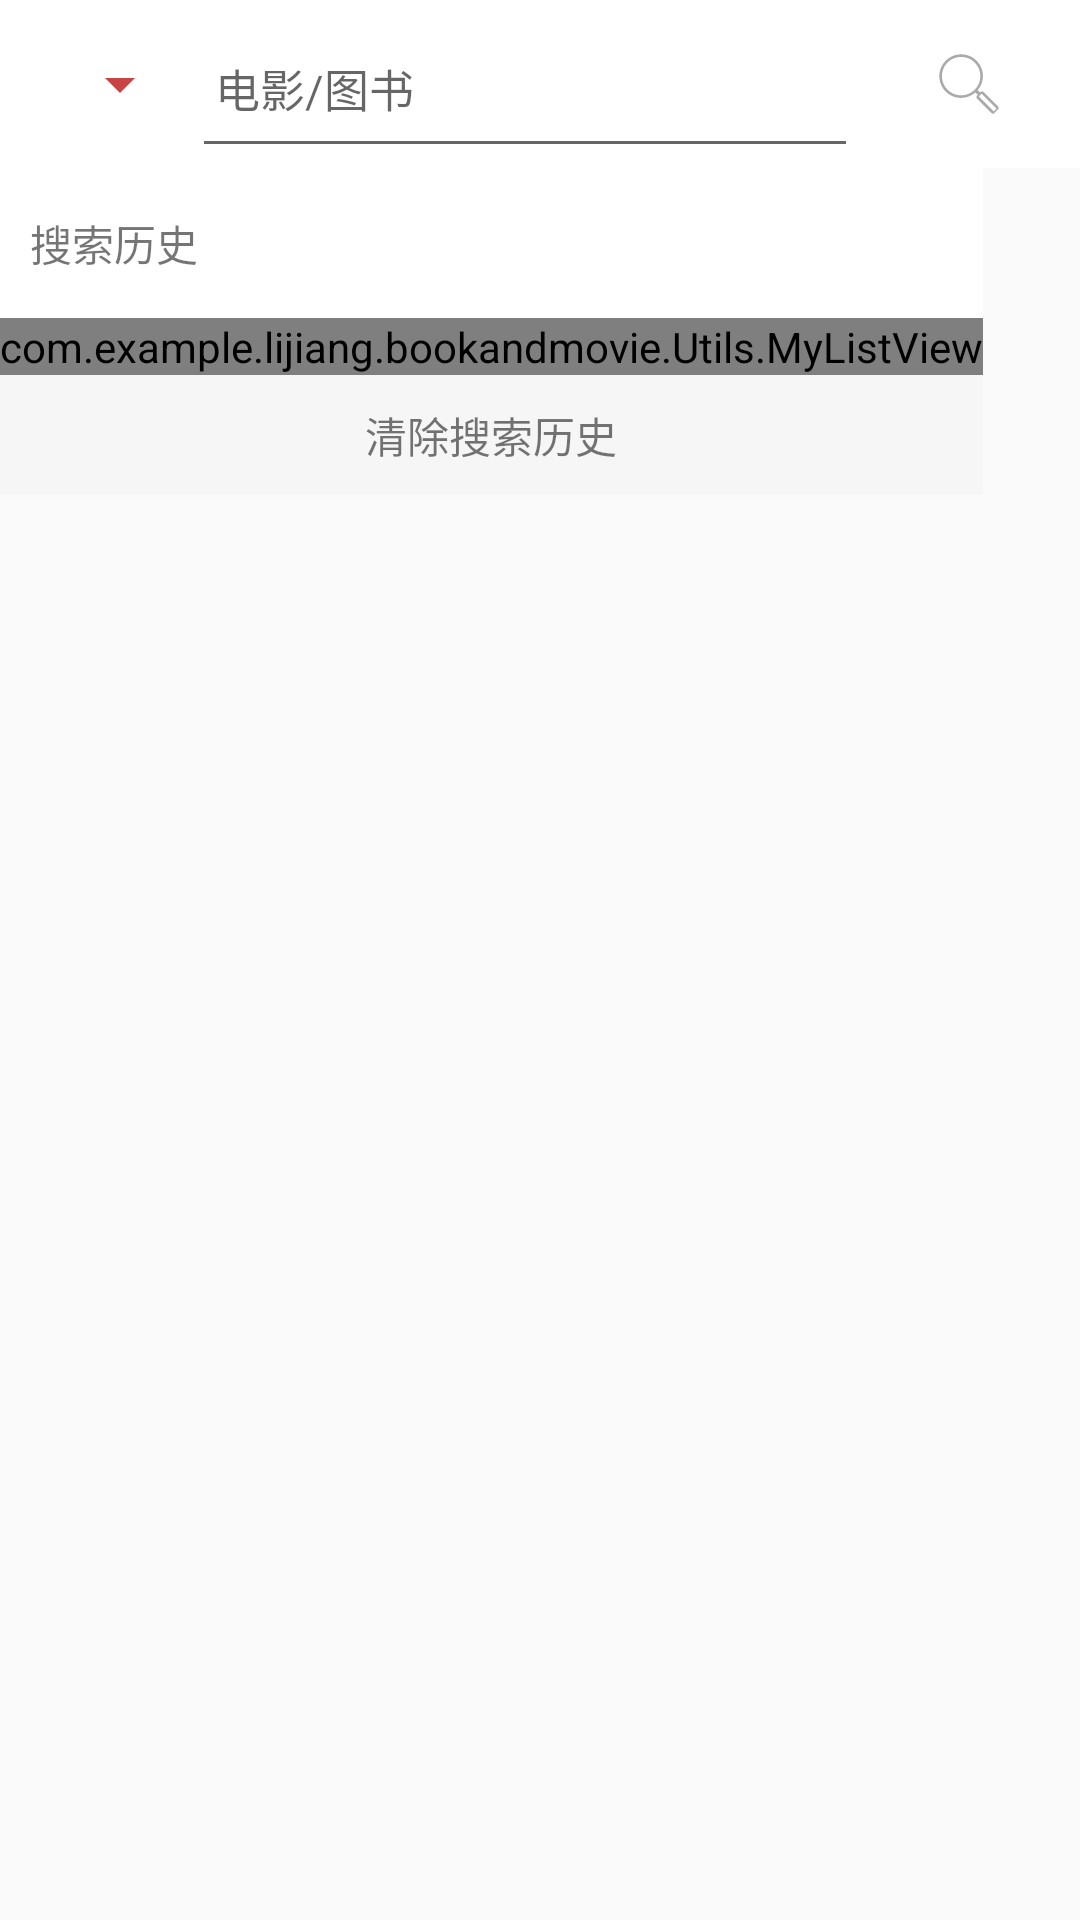

Layout XML and referenced resources for this Android screen:
<!-- AndroidManifest.xml: application theme Theme.AppCompat.Light.NoActionBar -->
<!-- res/layout/activity_search.xml -->
<?xml version="1.0" encoding="utf-8"?>
<LinearLayout
    xmlns:android="http://schemas.android.com/apk/res/android"
    xmlns:tools="http://schemas.android.com/tools"
    android:layout_width="match_parent"
    android:layout_height="match_parent"
    android:orientation="vertical"
    tools:context="com.example.lijiang.bookandmovie.Activity.SearchActivity">

    <android.support.design.widget.AppBarLayout
        android:layout_width="match_parent"
        android:layout_height="56dp">

        <android.support.v7.widget.Toolbar
            android:layout_width="match_parent"
            android:layout_height="match_parent"
            android:background="#ffff"
            android:focusable="true"
            android:focusableInTouchMode="true">

            <LinearLayout
                android:layout_width="match_parent"
                android:layout_height="match_parent">
                <Spinner
                    android:layout_gravity="center"
                    android:id="@+id/spinner"
                    android:layout_width="wrap_content"
                    android:layout_height="wrap_content"

                    android:theme="@style/SpinnerStyle">

                </Spinner>

                <EditText
                    android:singleLine="true"
                    android:id="@+id/et_search"
                    android:layout_gravity="center"
                    android:layout_width="0dp"
                    android:layout_height="match_parent"
                    android:layout_weight="3"
                    android:hint=" 电影/图书"
                    android:focusable="true"
                    android:focusableInTouchMode="true"
                    android:textSize="15sp"/>

                <ImageView

                    android:layout_gravity="center"
                    android:layout_width="0dp"
                    android:layout_height="20dp"
                    android:layout_weight="1"
                    android:src="@drawable/search" />
            </LinearLayout>

        </android.support.v7.widget.Toolbar>
    </android.support.design.widget.AppBarLayout>
    <LinearLayout
        android:id="@+id/change_fragment1"
        android:layout_width="match_parent"
        android:layout_height="match_parent"
        android:orientation="vertical">
    <ScrollView
        android:id="@+id/sc_search"
        android:layout_width="wrap_content"
        android:layout_height="wrap_content">
        <LinearLayout
            android:id="@+id/ll_search"
            android:background="#ffff"
            android:layout_width="match_parent"
            android:layout_height="wrap_content"
            android:orientation="vertical">
            <TextView
                android:layout_marginLeft="10dp"
                android:id="@+id/tv_tip"
                android:layout_width="match_parent"
                android:layout_height="50dp"
                android:gravity="left|center_vertical"
                android:text="搜索历史"/>
            <com.example.lijiang.bookandmovie.Utils.MyListView
                android:id="@+id/my_listView"
                android:layout_width="match_parent"
                android:layout_height="wrap_content">

            </com.example.lijiang.bookandmovie.Utils.MyListView>
            <TextView
                android:id="@+id/tv_clear"
                android:layout_width="match_parent"
                android:layout_height="40dp"
                android:background="#F6F6F6"
                android:gravity="center"
                android:text="清除搜索历史" />
        </LinearLayout>
    </ScrollView>
</LinearLayout>
</LinearLayout>
<!-- resources referenced by this layout -->
<resources>
  <!-- drawable search (drawable) -->
  <vector android:height="20dp" android:viewportHeight="1024.0"
      android:viewportWidth="1024.0" android:width="20dp" xmlns:android="http://schemas.android.com/apk/res/android">
      <path android:fillColor="#AAAAAA" android:pathData="M1010.3,899.3l-253,-253c-12,-12 -31.4,-12 -43.3,0l-11.3,11.3c-1.1,-1.5 -1.7,-3.3 -3.1,-4.6l-36.6,-34.9c-0.8,-0.7 -1.7,-1 -2.4,-1.6 56.8,-67 89.2,-150.1 89.2,-238.9 0,-99.4 -38.7,-192.8 -109.1,-263.2C570.4,44 476.9,5.3 377.5,5.3S184.6,44 114.4,114.4C44,184.6 5.3,278.1 5.3,377.5s38.7,192.9 109,263.1c70.3,70.4 163.7,109.1 263.1,109.1 91.1,0 176.3,-33.8 244.2,-93.4 0.5,0.6 0.6,1.3 1.2,1.8l36.7,35c1.3,1.3 3.1,2 4.6,3.1l-17.9,17.9c-5.7,5.8 -9,13.6 -9,21.6 0,8.2 3.3,16 9,21.7l253,253c6,6 13.9,9 21.6,9 7.9,0 15.7,-3.1 21.6,-9l67.8,-67.7c5.7,-5.8 9,-13.4 9,-21.7C1019.3,912.9 1016,905.1 1010.3,899.3zM377.5,705.8c-87.7,0 -170,-34.2 -232.1,-96.2C83.4,547.6 49.2,465.2 49.2,377.5c0,-87.7 34.2,-170.1 96.1,-232.2 62.1,-62 144.4,-96.1 232.1,-96.1s170.2,34.1 232.1,96.1c62,62.1 96.2,144.4 96.2,232.2 0,87.7 -34.2,170.2 -96.2,232.1C547.6,671.6 465.2,705.8 377.5,705.8zM934.3,977.9l-254,-253 46.5,-46.4 254,252.9L934.3,977.9z"/>
  </vector>
  <style name="SpinnerStyle">
          <item name="colorAccent">#215dbd</item>
          <item name="colorControlNormal">#ddbf2727</item>
      </style>
</resources>
